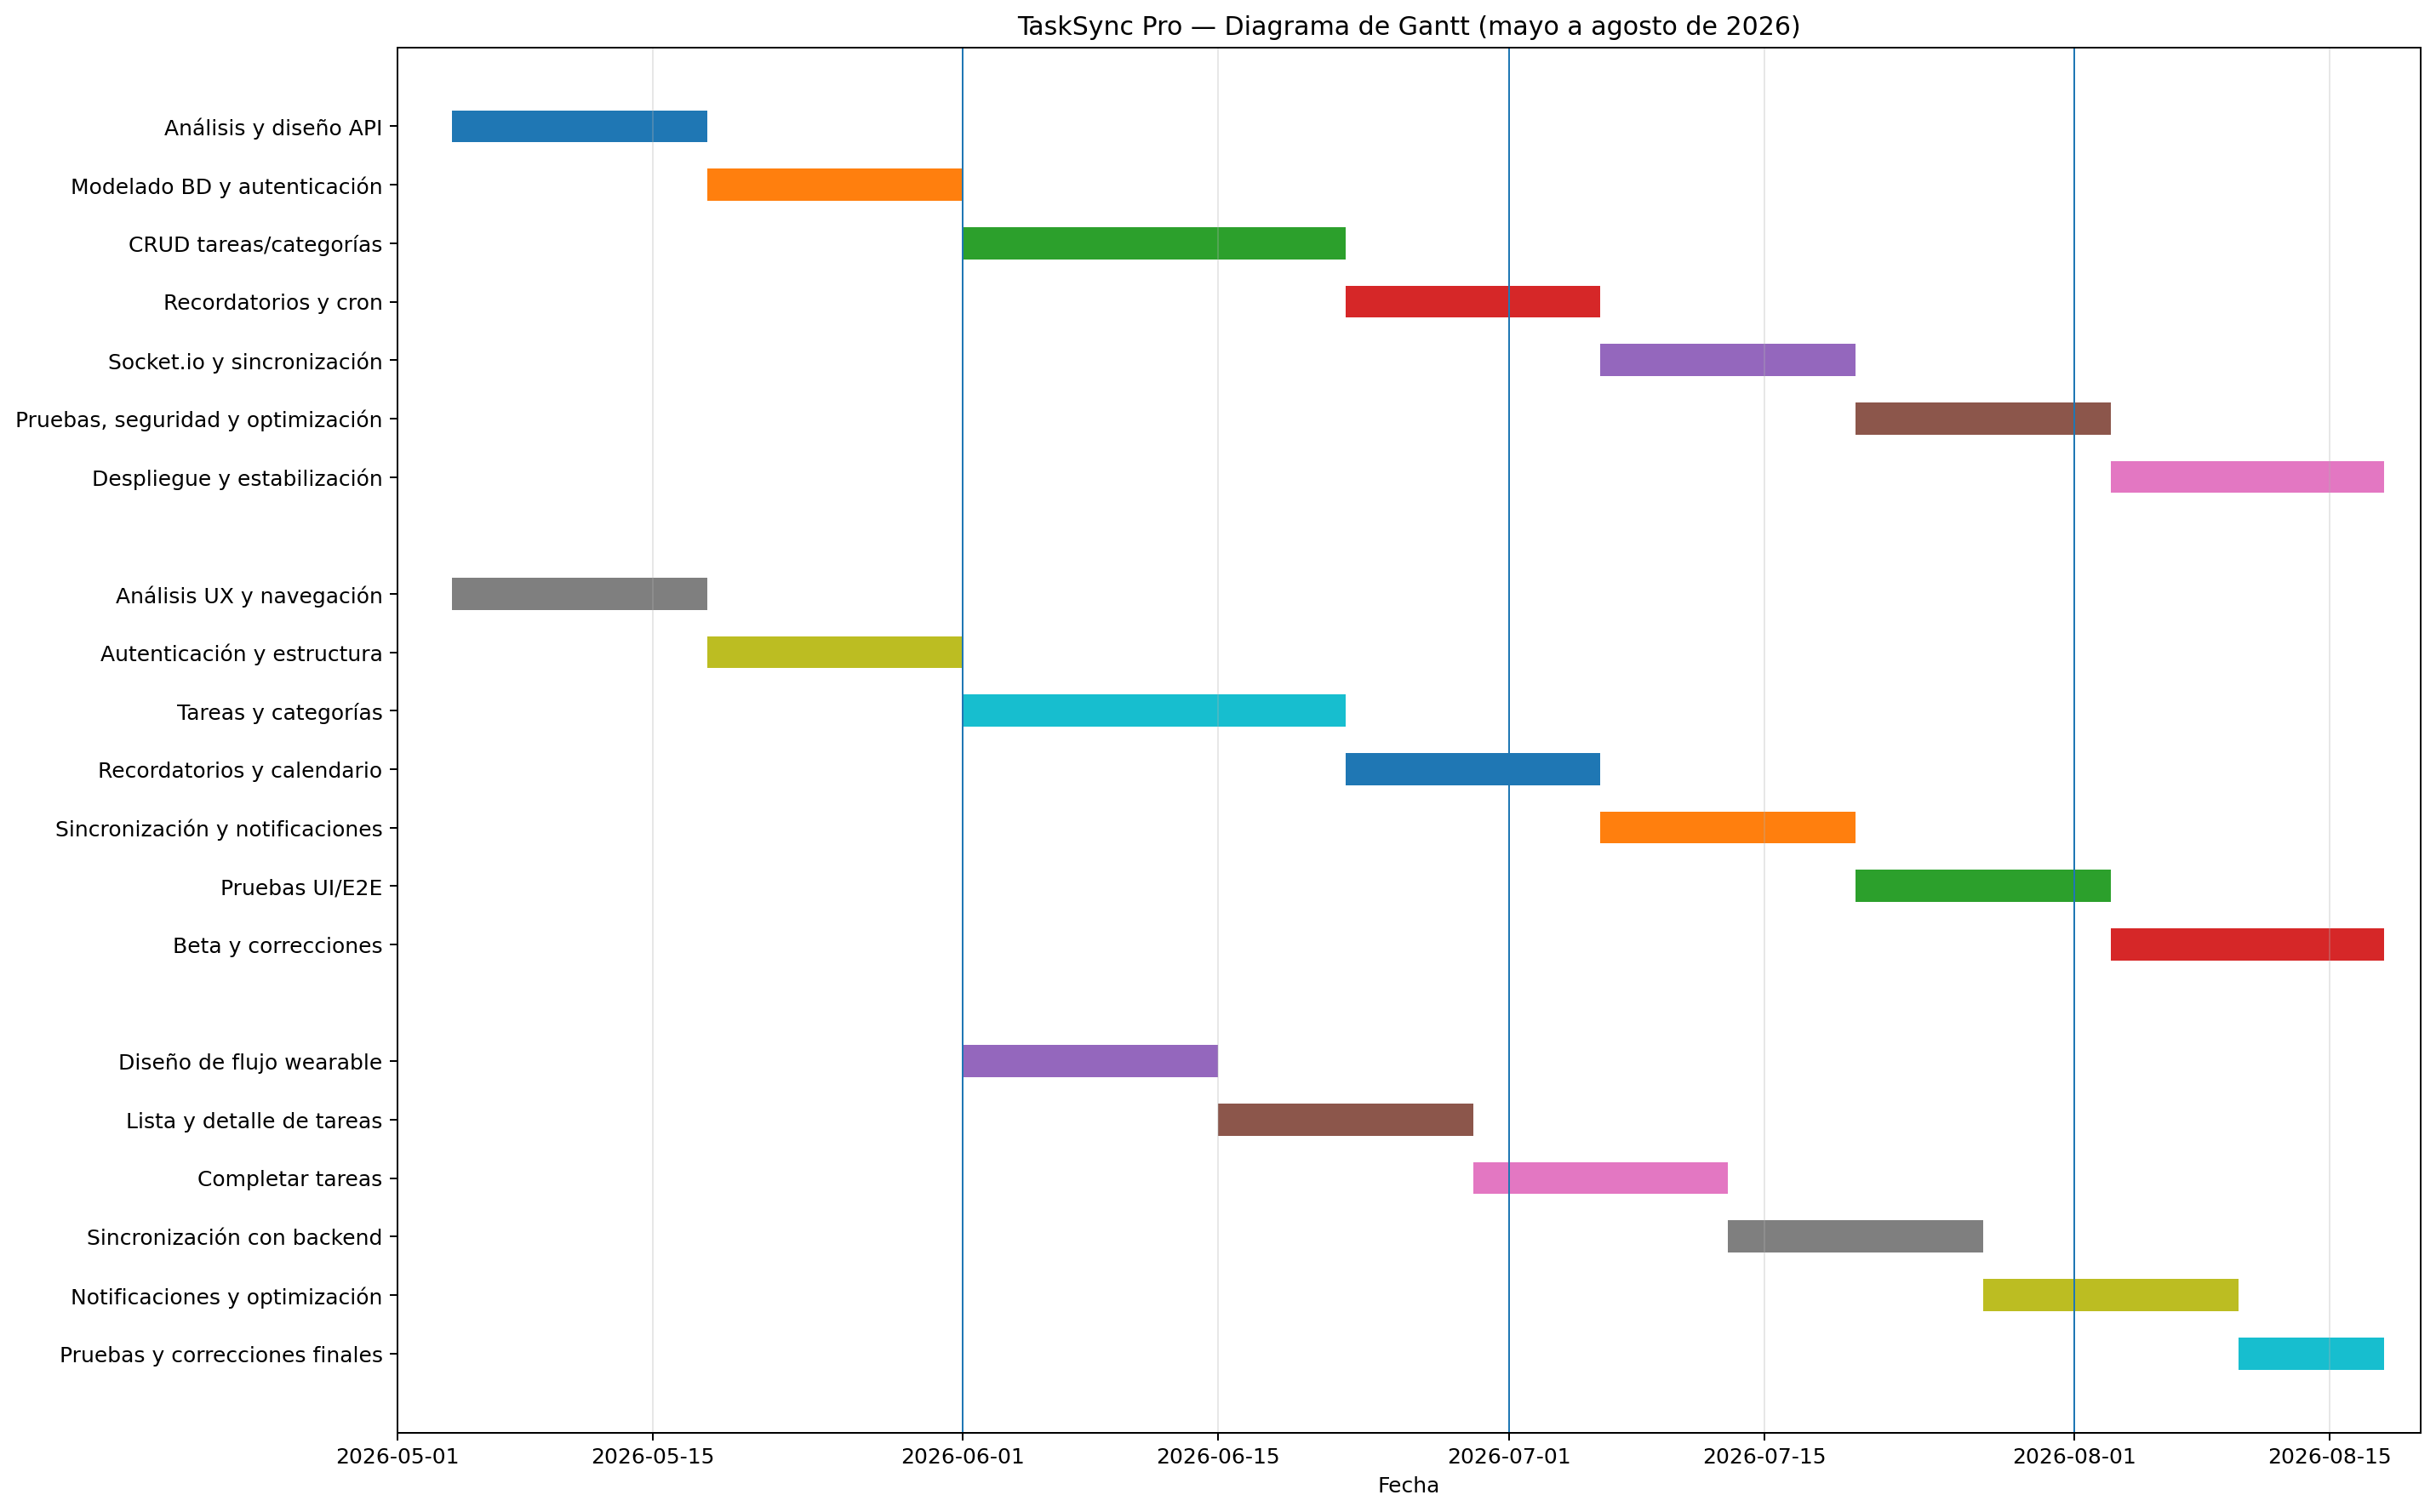

Values plotted in this chart, from the file beside it:
Área, Actividad, Inicio, Fin
Backend, Análisis y diseño API, 2026-05-04, 2026-05-17
Backend, Modelado BD y autenticación, 2026-05-18, 2026-05-31
Backend, CRUD tareas/categorías, 2026-06-01, 2026-06-21
Backend, Recordatorios y cron, 2026-06-22, 2026-07-05
Backend, Socket.io y sincronización, 2026-07-06, 2026-07-19
Backend, Pruebas, seguridad y optimización, 2026-07-20, 2026-08-02
Backend, Despliegue y estabilización, 2026-08-03, 2026-08-17
Frontend móvil, Análisis UX y navegación, 2026-05-04, 2026-05-17
Frontend móvil, Autenticación y estructura, 2026-05-18, 2026-05-31
Frontend móvil, Tareas y categorías, 2026-06-01, 2026-06-21
Frontend móvil, Recordatorios y calendario, 2026-06-22, 2026-07-05
Frontend móvil, Sincronización y notificaciones, 2026-07-06, 2026-07-19
Frontend móvil, Pruebas UI/E2E, 2026-07-20, 2026-08-02
Frontend móvil, Beta y correcciones, 2026-08-03, 2026-08-17
Frontend wearable, Diseño de flujo wearable, 2026-06-01, 2026-06-14
Frontend wearable, Lista y detalle de tareas, 2026-06-15, 2026-06-28
Frontend wearable, Completar tareas, 2026-06-29, 2026-07-12
Frontend wearable, Sincronización con backend, 2026-07-13, 2026-07-26
Frontend wearable, Notificaciones y optimización, 2026-07-27, 2026-08-09
Frontend wearable, Pruebas y correcciones finales, 2026-08-10, 2026-08-17
